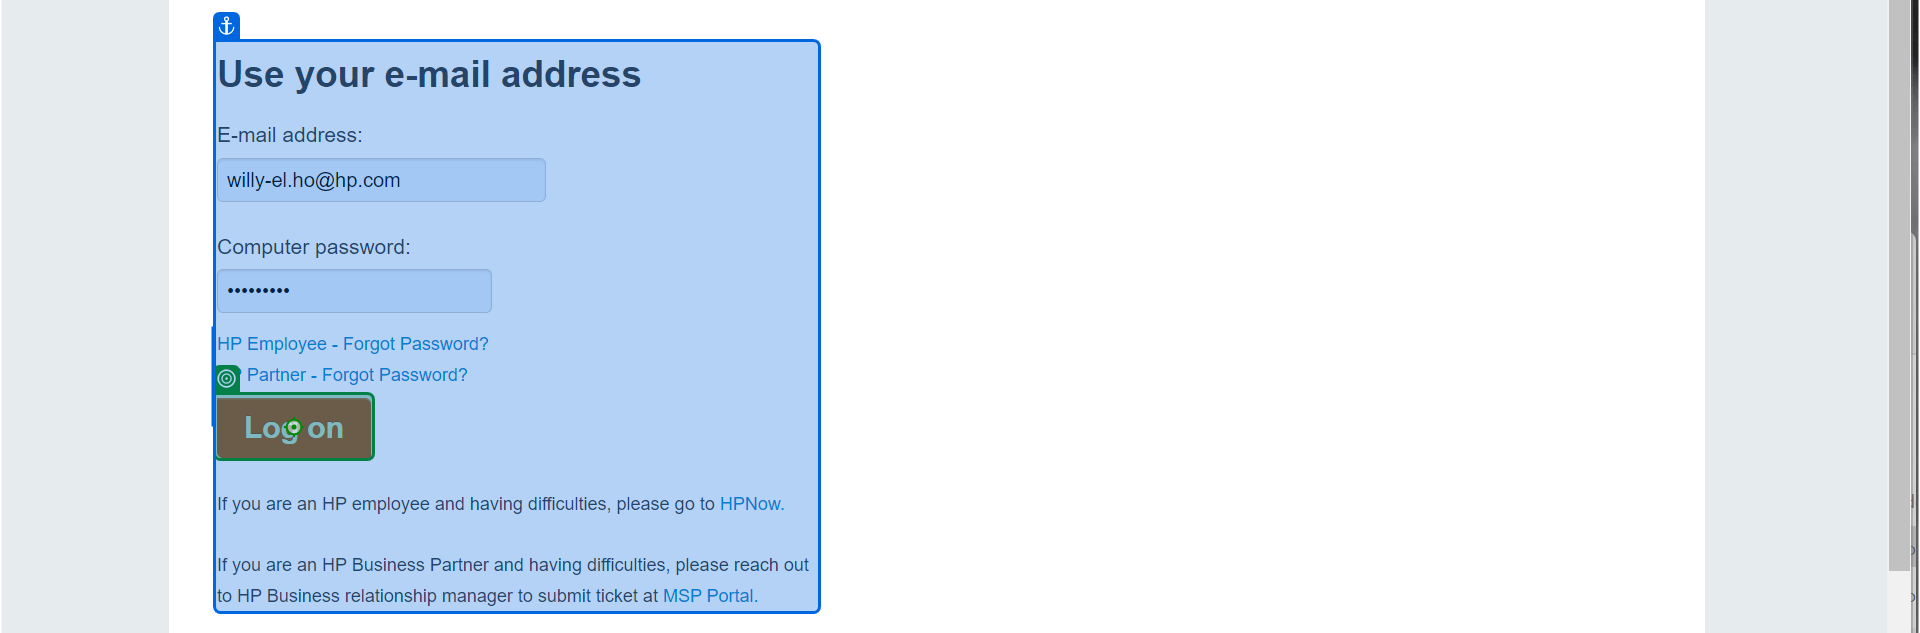
Workflow: Main

Step 1: click on 'Log on'

Step 2: click on 'Document Number' (no picture)

Step 3: type "[string.Format("D{0}", "[k(enter)]".ToString)]" into 'Document Number' (no picture)

Step 4: type "[string.Format("{0}{1}", ClipboardX.UnicodeStringValue, "[k(enter)]".ToString)]" (no picture)

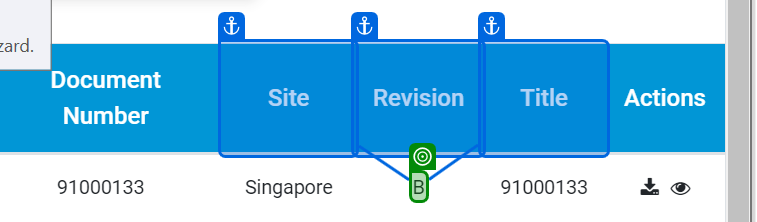
Step 5: get-text